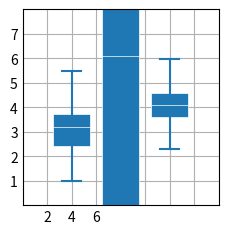

The script that saved this image:
import matplotlib.pyplot as plt
import numpy as np
plt.style.use('_mpl-gallery')

np.random.seed(10)
D=np.random.normal((3,5,4), (1,25,1.00), (100,3))

fig, ax = plt.subplots()
VP=ax.boxplot(D, positions=[2,4,6], widths=1.5, patch_artist=True,
              showmeans=False, showfliers=False,
              medianprops={"color":"white", "linewidth":0.5},
              boxprops={"facecolor":"C0", "edgecolor": "white", "linewidth":0.5},
              whiskerprops={"color":"C0", "linewidth": 1.5},
              capprops={"color":"C0", "linewidth":1.5})

ax.set(xlim=(0, 8), xticks=np.arange(1, 8),
       ylim=(0, 8), yticks=np.arange(1,8))

plt.show()
